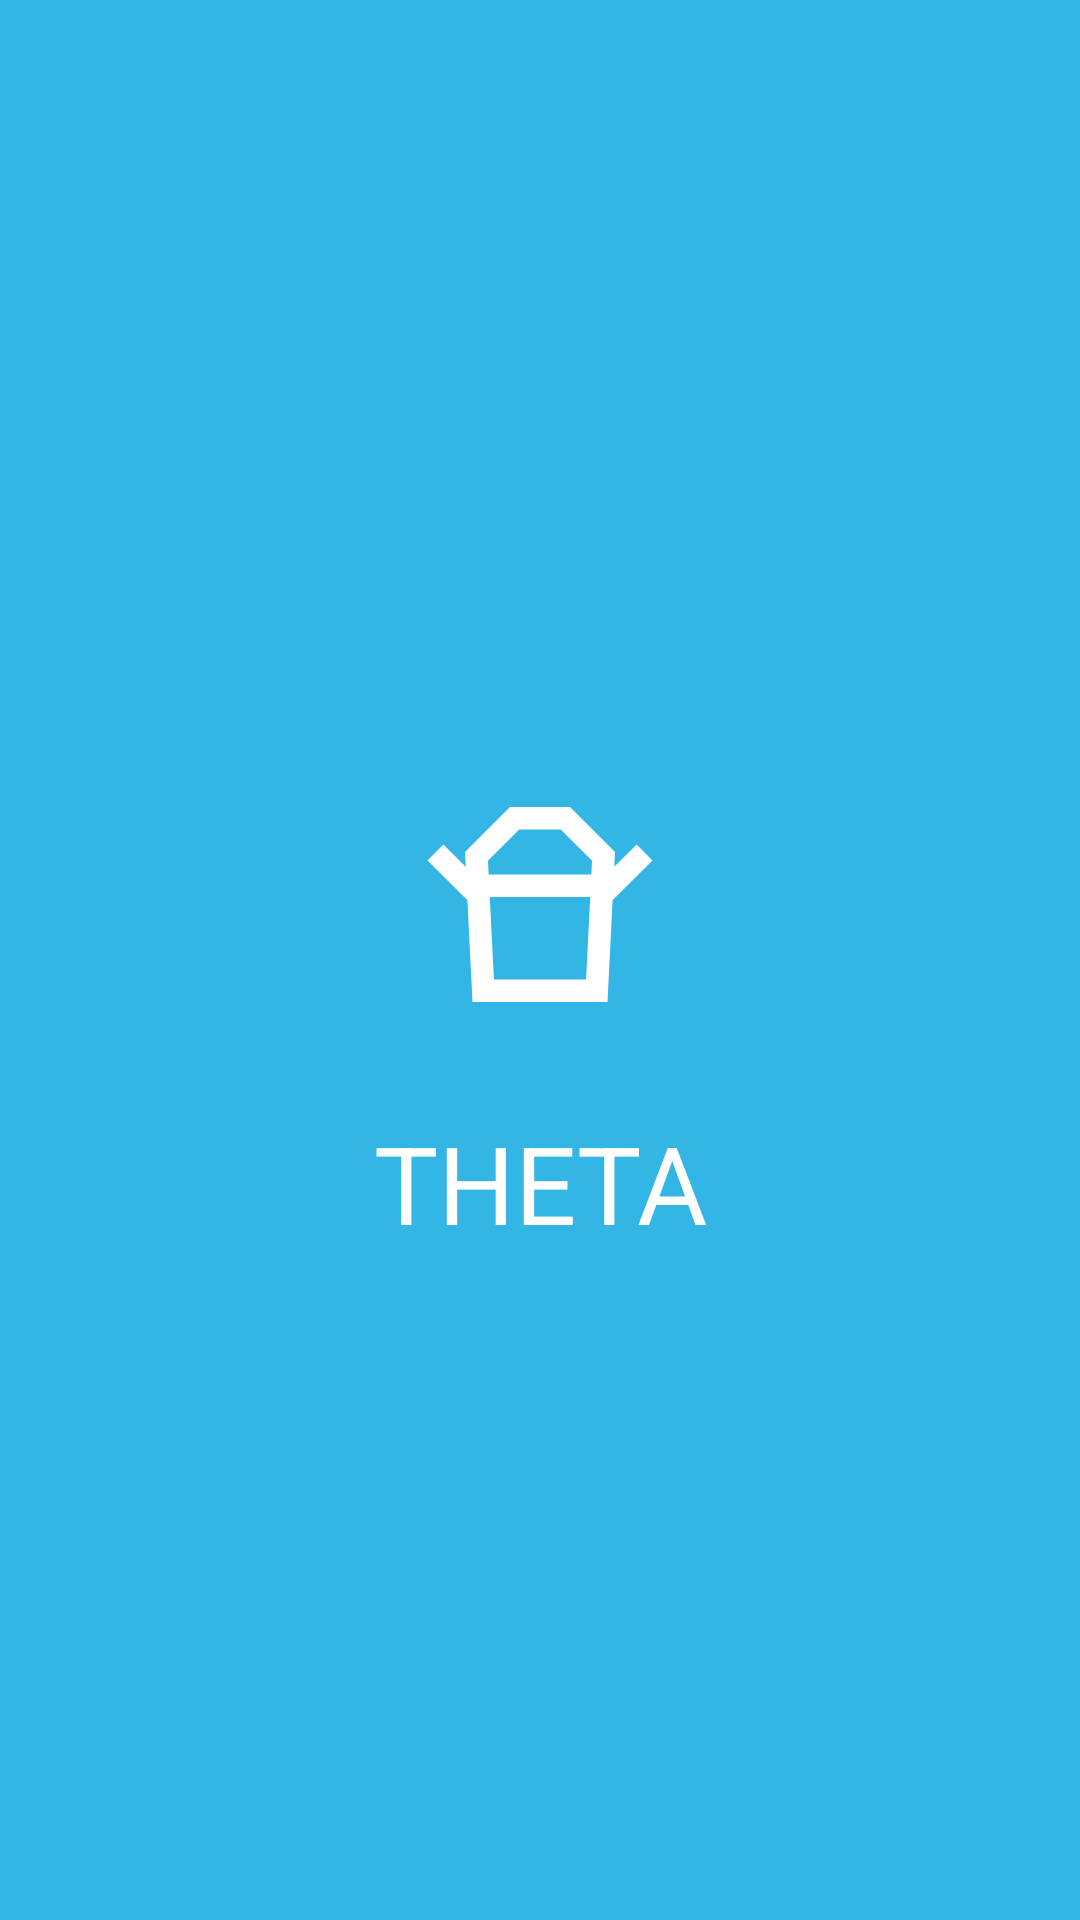

Write the Android layout XML for this screen, with the resource values it uses.
<!-- AndroidManifest.xml: application theme Theme.MaterialComponents.DayNight -->
<!-- res/layout/activity_splash.xml -->
<?xml version="1.0" encoding="utf-8"?>
<androidx.constraintlayout.widget.ConstraintLayout xmlns:android="http://schemas.android.com/apk/res/android"
    xmlns:app="http://schemas.android.com/apk/res-auto"
    xmlns:tools="http://schemas.android.com/tools"
    android:layout_width="match_parent"
    android:layout_height="match_parent"
    android:background="@android:color/holo_blue_light"
    tools:context=".splash.SplashActivity">

    <ImageView
        android:id="@+id/imageView"
        android:layout_width="100dp"
        android:layout_height="100dp"
        android:layout_marginBottom="32dp"
        android:src="@drawable/ic_takeout_dining"
        app:layout_constraintBottom_toBottomOf="parent"
        app:layout_constraintEnd_toEndOf="parent"
        app:layout_constraintStart_toStartOf="parent"
        app:layout_constraintTop_toTopOf="parent" />

    <TextView
        android:id="@+id/textView"
        android:layout_width="wrap_content"
        android:layout_height="wrap_content"
        android:layout_marginTop="16dp"
        android:text="@string/theta"
        android:textColor="@color/white"
        android:textSize="36sp"
        app:layout_constraintLeft_toLeftOf="parent"
        app:layout_constraintRight_toRightOf="parent"
        app:layout_constraintTop_toBottomOf="@+id/imageView" />

</androidx.constraintlayout.widget.ConstraintLayout>
<!-- resources referenced by this layout -->
<resources>
  <!-- drawable ic_takeout_dining (drawable) -->
  <vector xmlns:android="http://schemas.android.com/apk/res/android"
      android:width="48dp"
      android:height="48dp"
      android:viewportWidth="20"
      android:viewportHeight="20">
    <path
        android:pathData="M17.5,6.56L16.44,5.5l-1.49,1.49L15,6l-3,-3H8L5,6l0.05,0.99L3.56,5.5L2.5,6.56l2.66,2.66L5.5,16h9l0.34,-6.78L17.5,6.56zM8.62,4.5h2.76l2.09,2.09L13.42,7.5H6.58L6.53,6.59L8.62,4.5zM6.93,14.5L6.65,9h6.7l-0.28,5.5H6.93z"
        android:fillColor="#FFFFFF"/>
  </vector>
  <string name="theta">THETA</string>
  <!-- not gathered from this repository: default colours our renderer supplied (Android Studio template values) -->
  <color name="white">#FFFFFFFF</color>
</resources>
